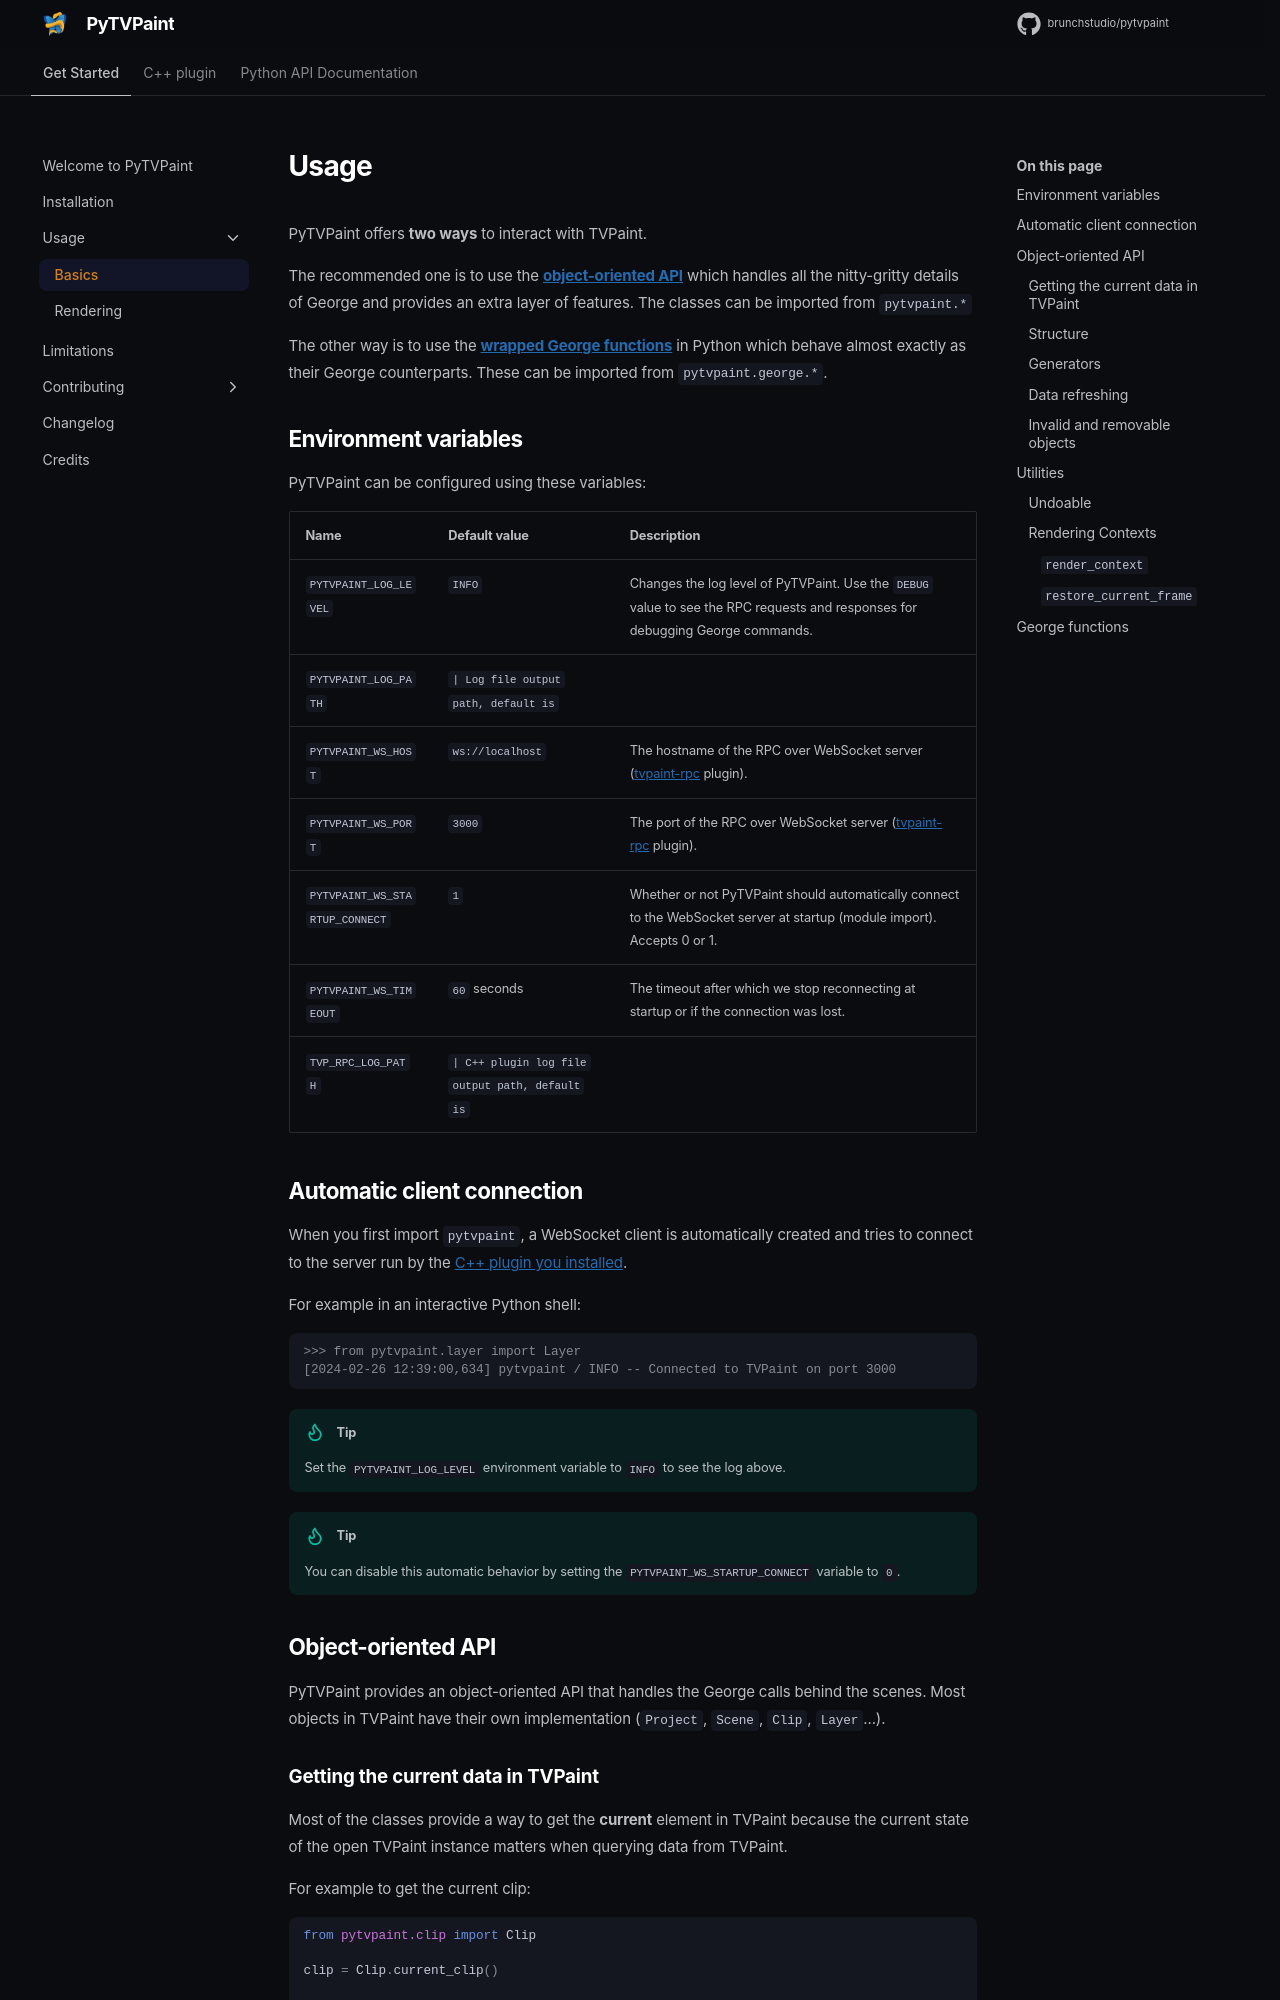

repository: brunchstudio/pytvpaint · page: 1.1.0/usage/usage/index.html · generator: mkdocs

# Usage

PyTVPaint offers **two ways** to interact with TVPaint.

The recommended one is to use the [**object-oriented API**](#object-oriented-api) which handles all the nitty-gritty details of George
and provides an extra layer of features. The classes can be imported from `pytvpaint.*`

The other way is to use the [**wrapped George functions**](#george-functions) in Python which behave almost exactly as
their George counterparts. These can be imported from `pytvpaint.george.*`.

## Environment variables

PyTVPaint can be configured using these variables:

| Name                              | Default value    | Description                                                                                                                                                    |
|:----------------------------------|:-----------------|:---------------------------------------------------------------------------------------------------------------------------------------------------------------|
| `PYTVPAINT_LOG_LEVEL`             | `INFO`           | Changes the log level of PyTVPaint. Use the `DEBUG` value to see the RPC requests and responses for debugging George commands.                                 |
| `PYTVPAINT_LOG_PATH`              |                  | Log file output path, if none provided no file log will be written.                                                                                            |
| `PYTVPAINT_WS_HOST`               | `ws://localhost` | The hostname of the RPC server ([tvpaint-rpc](https://github.com/brunchstudio/tvpaint-rpc) plugin).                                                            |
| `PYTVPAINT_WS_PORT`               | `3000`           | The port of the RPC server ([tvpaint-rpc](https://github.com/brunchstudio/tvpaint-rpc) plugin).                                                                |
| `PYTVPAINT_WS_TIMEOUT`            | `60` seconds     | The timeout in seconds before the client considers the connection lost.                                                                                        |
| `PYTVPAINT_WS_STARTUP_CONNECT`    | `1`              | Whether or not PyTVPaint should automatically connect to the WebSocket server at startup (module import). Accepts 0 or 1.                                      |
| `TVP_RPC_LOG_PATH`                |                  | C++ plugin log file output path, if none provided no file log will be written.
